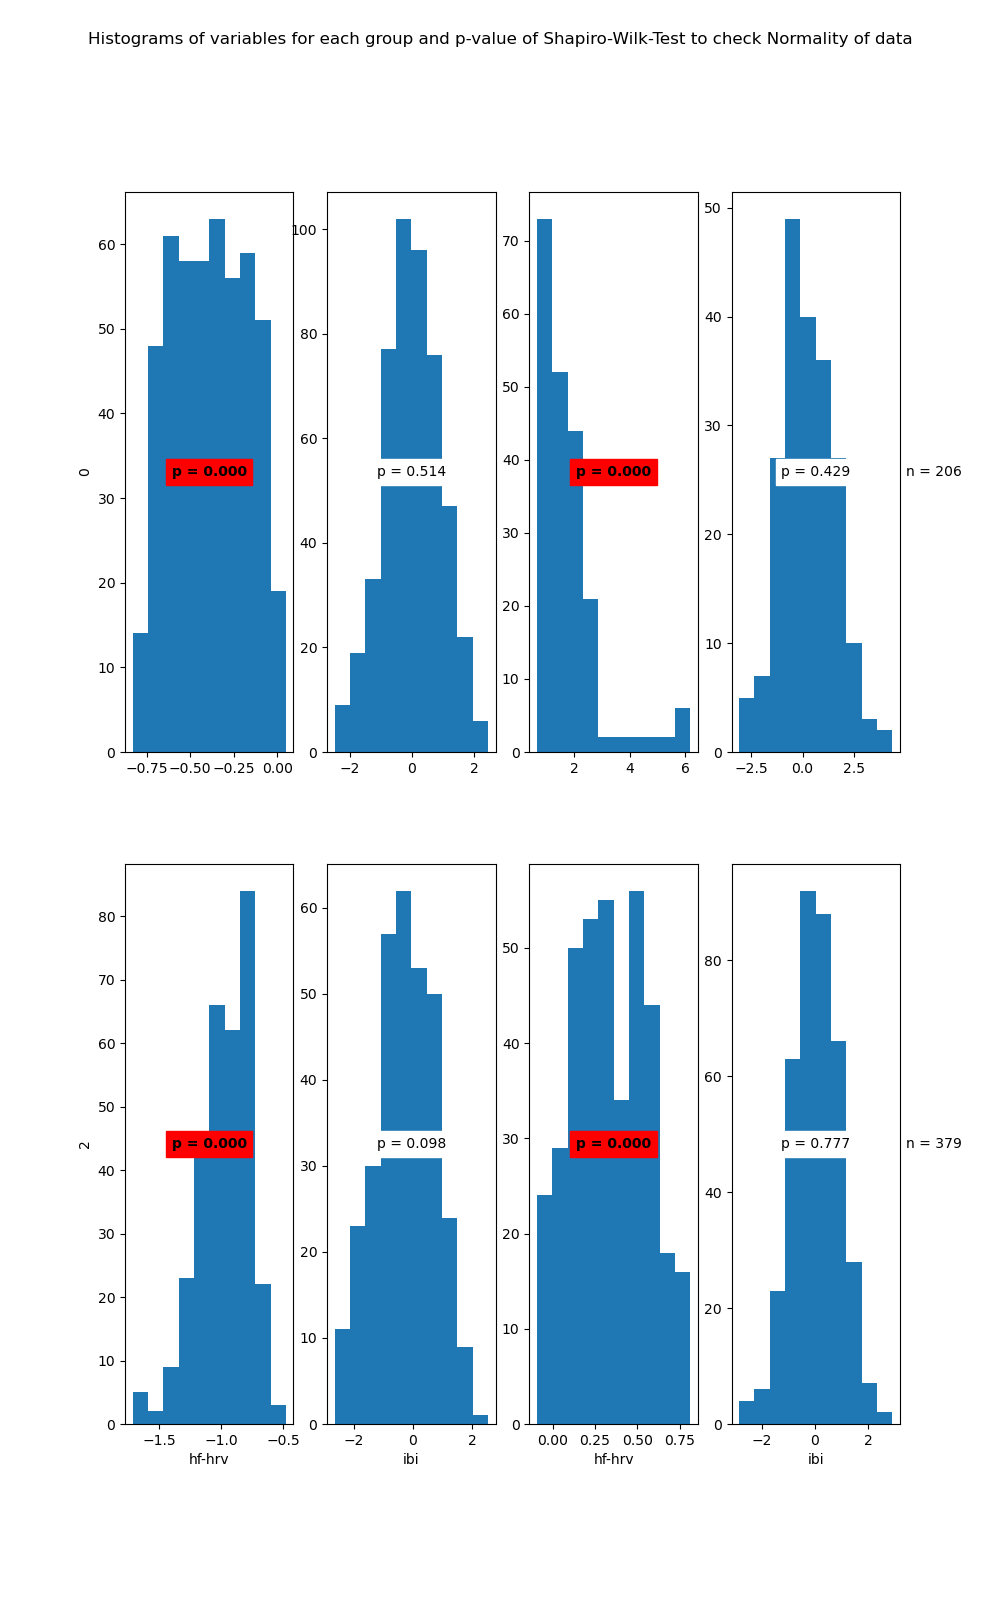

The data file committed next to this chart (first rows):
State	Variable	Statistic	Samples	p-value	Significance
0	hf-hrv	0.97	487	0.0	True
0	ibi	1.0	487	0.514	False
1	hf-hrv	0.73	206	0.0	True
1	ibi	0.99	206	0.429	False
2	hf-hrv	0.96	320	0.0	True
2	ibi	0.99	320	0.098	False
3	hf-hrv	0.98	379	0.0	True
3	ibi	1.0	379	0.777	False
